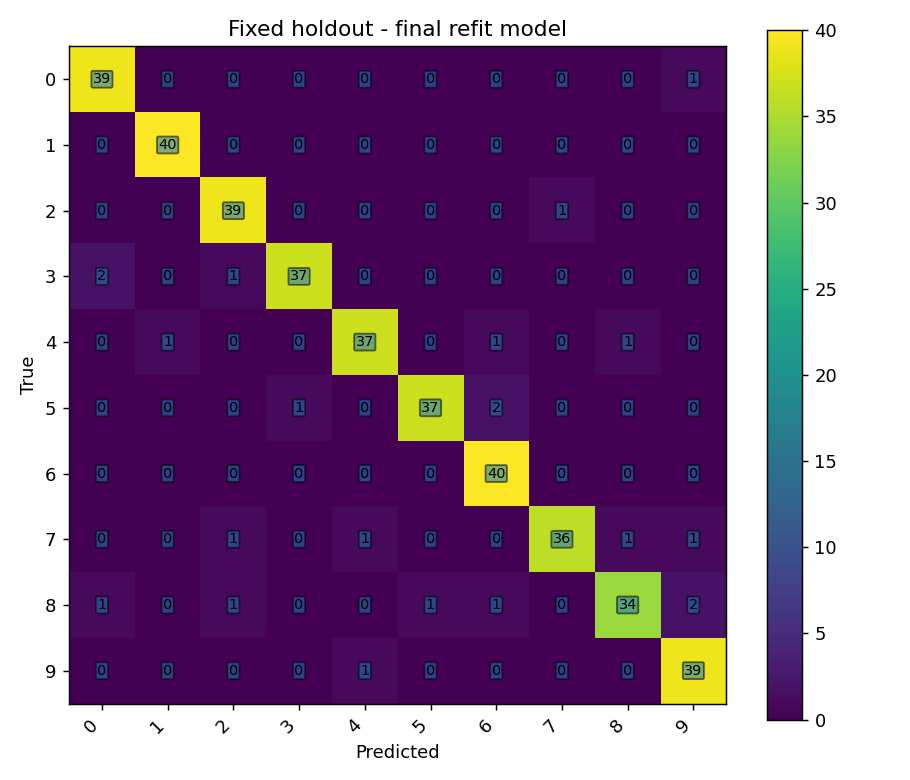

The file beside this chart, header and first rows:
true_class, 0, 1, 2, 3, 4, 5, 6, 7, 8, 9
0, 39, 0, 0, 0, 0, 0, 0, 0, 0, 1
1, 0, 40, 0, 0, 0, 0, 0, 0, 0, 0
2, 0, 0, 39, 0, 0, 0, 0, 1, 0, 0
3, 2, 0, 1, 37, 0, 0, 0, 0, 0, 0
4, 0, 1, 0, 0, 37, 0, 1, 0, 1, 0
5, 0, 0, 0, 1, 0, 37, 2, 0, 0, 0
6, 0, 0, 0, 0, 0, 0, 40, 0, 0, 0
7, 0, 0, 1, 0, 1, 0, 0, 36, 1, 1
8, 1, 0, 1, 0, 0, 1, 1, 0, 34, 2
9, 0, 0, 0, 0, 1, 0, 0, 0, 0, 39
